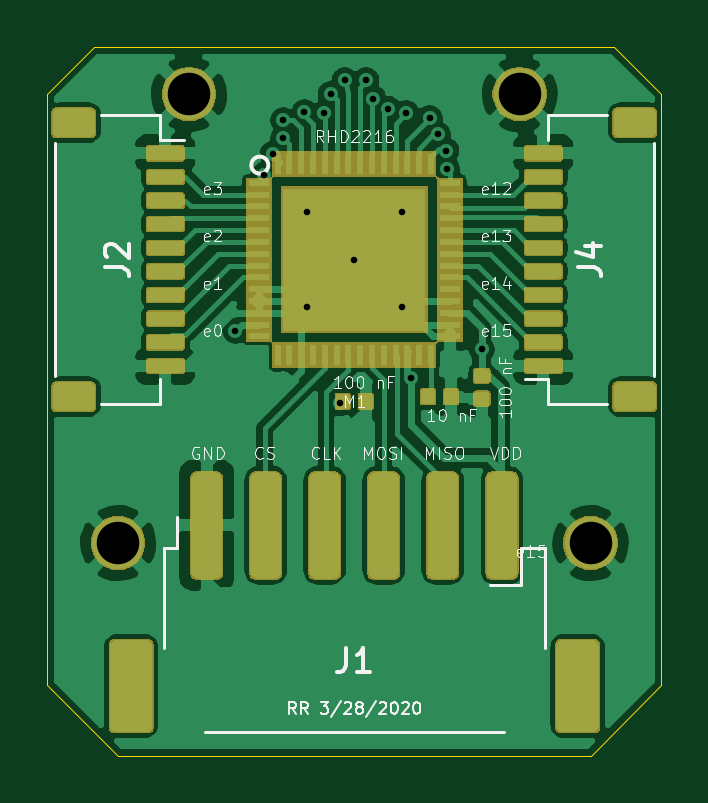
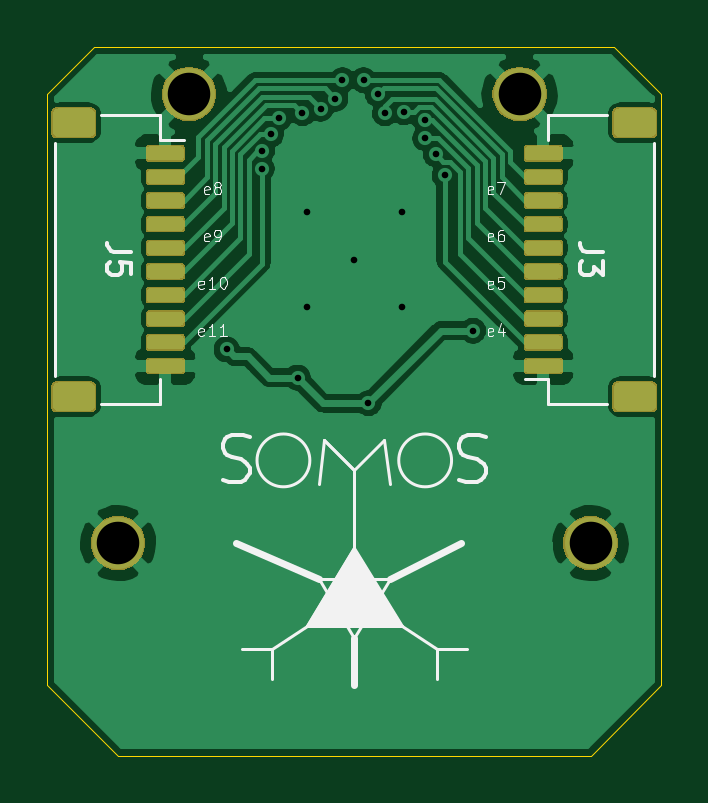
Circuit board: 11 layer files. Board 26.0 x 30.0 mm.
- bottom_copper: somos_wristband_2.0-B_Cu.gbr (96048 bytes)
- bottom_mask: somos_wristband_2.0-B_Mask.gbr (27928 bytes)
- paste: somos_wristband_2.0-B_Paste.gbr (43983 bytes)
- bottom_silk: somos_wristband_2.0-B_SilkS.gbr (11345 bytes)
- outline: somos_wristband_2.0-Edge_Cuts.gbr (950 bytes)
- top_copper: somos_wristband_2.0-F_Cu.gbr (151320 bytes)
- top_mask: somos_wristband_2.0-F_Mask.gbr (43950 bytes)
- paste: somos_wristband_2.0-F_Paste.gbr (70890 bytes)
- top_silk: somos_wristband_2.0-F_SilkS.gbr (26059 bytes)
- drill: somos_wristband_2.0-NPTH.drl (325 bytes)
- drill: somos_wristband_2.0-PTH.drl (800 bytes)

=== bottom_copper: somos_wristband_2.0-B_Cu.gbr (96048 bytes, source omitted) ===
=== bottom_mask: somos_wristband_2.0-B_Mask.gbr (27928 bytes, source omitted) ===
=== paste: somos_wristband_2.0-B_Paste.gbr (43983 bytes, source omitted) ===
=== bottom_silk: somos_wristband_2.0-B_SilkS.gbr (11345 bytes, source omitted) ===
=== outline: somos_wristband_2.0-Edge_Cuts.gbr ===
G04 #@! TF.GenerationSoftware,KiCad,Pcbnew,5.1.5-52549c5~84~ubuntu18.04.1*
G04 #@! TF.CreationDate,2020-03-28T18:13:44-07:00*
G04 #@! TF.ProjectId,somos_wristband_2.0,736f6d6f-735f-4777-9269-737462616e64,rev?*
G04 #@! TF.SameCoordinates,Original*
G04 #@! TF.FileFunction,Profile,NP*
%FSLAX46Y46*%
G04 Gerber Fmt 4.6, Leading zero omitted, Abs format (unit mm)*
G04 Created by KiCad (PCBNEW 5.1.5-52549c5~84~ubuntu18.04.1) date 2020-03-28 18:13:44*
%MOMM*%
%LPD*%
G04 APERTURE LIST*
%ADD10C,0.050000*%
G04 APERTURE END LIST*
D10*
X137000000Y-127000000D02*
X140000000Y-130000000D01*
X137000000Y-102000000D02*
X137000000Y-127000000D01*
X139000000Y-100000000D02*
X137000000Y-102000000D01*
X161000000Y-100000000D02*
X139000000Y-100000000D01*
X163000000Y-102000000D02*
X161000000Y-100000000D01*
X163000000Y-127000000D02*
X163000000Y-102000000D01*
X160000000Y-130000000D02*
X163000000Y-127000000D01*
X140000000Y-130000000D02*
X160000000Y-130000000D01*
M02*

=== top_copper: somos_wristband_2.0-F_Cu.gbr (151320 bytes, source omitted) ===
=== top_mask: somos_wristband_2.0-F_Mask.gbr (43950 bytes, source omitted) ===
=== paste: somos_wristband_2.0-F_Paste.gbr (70890 bytes, source omitted) ===
=== top_silk: somos_wristband_2.0-F_SilkS.gbr (26059 bytes, source omitted) ===
=== drill: somos_wristband_2.0-NPTH.drl ===
M48
; DRILL file {KiCad 5.1.5-52549c5~84~ubuntu18.04.1} date Sat 28 Mar 2020 06:13:46 PM PDT
; FORMAT={-:-/ absolute / inch / decimal}
; #@! TF.CreationDate,2020-03-28T18:13:46-07:00
; #@! TF.GenerationSoftware,Kicad,Pcbnew,5.1.5-52549c5~84~ubuntu18.04.1
; #@! TF.FileFunction,NonPlated,1,2,NPTH
FMAT,2
INCH
%
G90
G05
T0
M30

=== drill: somos_wristband_2.0-PTH.drl ===
M48
; DRILL file {KiCad 5.1.5-52549c5~84~ubuntu18.04.1} date Sat 28 Mar 2020 06:13:46 PM PDT
; FORMAT={-:-/ absolute / inch / decimal}
; #@! TF.CreationDate,2020-03-28T18:13:46-07:00
; #@! TF.GenerationSoftware,Kicad,Pcbnew,5.1.5-52549c5~84~ubuntu18.04.1
; #@! TF.FileFunction,Plated,1,2,PTH
FMAT,2
INCH
T1C0.0110
T2C0.0709
%
G90
G05
T1
X5.7075Y-4.41
X5.7548Y-4.1506
X5.7696Y-4.116
X5.7874Y-4.0594
X5.7874Y-4.0892
X5.8225Y-4.0455
X5.8268Y-4.2126
X5.8268Y-4.3701
X5.8544Y-4.0472
X5.8661Y-4.0157
X5.8819Y-4.5305
X5.8898Y-3.9921
X5.9055Y-4.2913
X5.9252Y-3.9921
X5.9372Y-4.0229
X5.9615Y-4.04
X5.9843Y-4.2126
X5.9843Y-4.3701
X5.9921Y-4.0472
X6.0Y-4.4882
X6.0315Y-4.0559
X6.0443Y-4.0827
X6.059Y-4.11
X6.0595Y-4.1397
X6.1181Y-4.4409
T2
X6.2992Y-4.7638
X5.6299Y-4.0157
X5.5118Y-4.7638
X6.1811Y-4.0157
T0
M30

